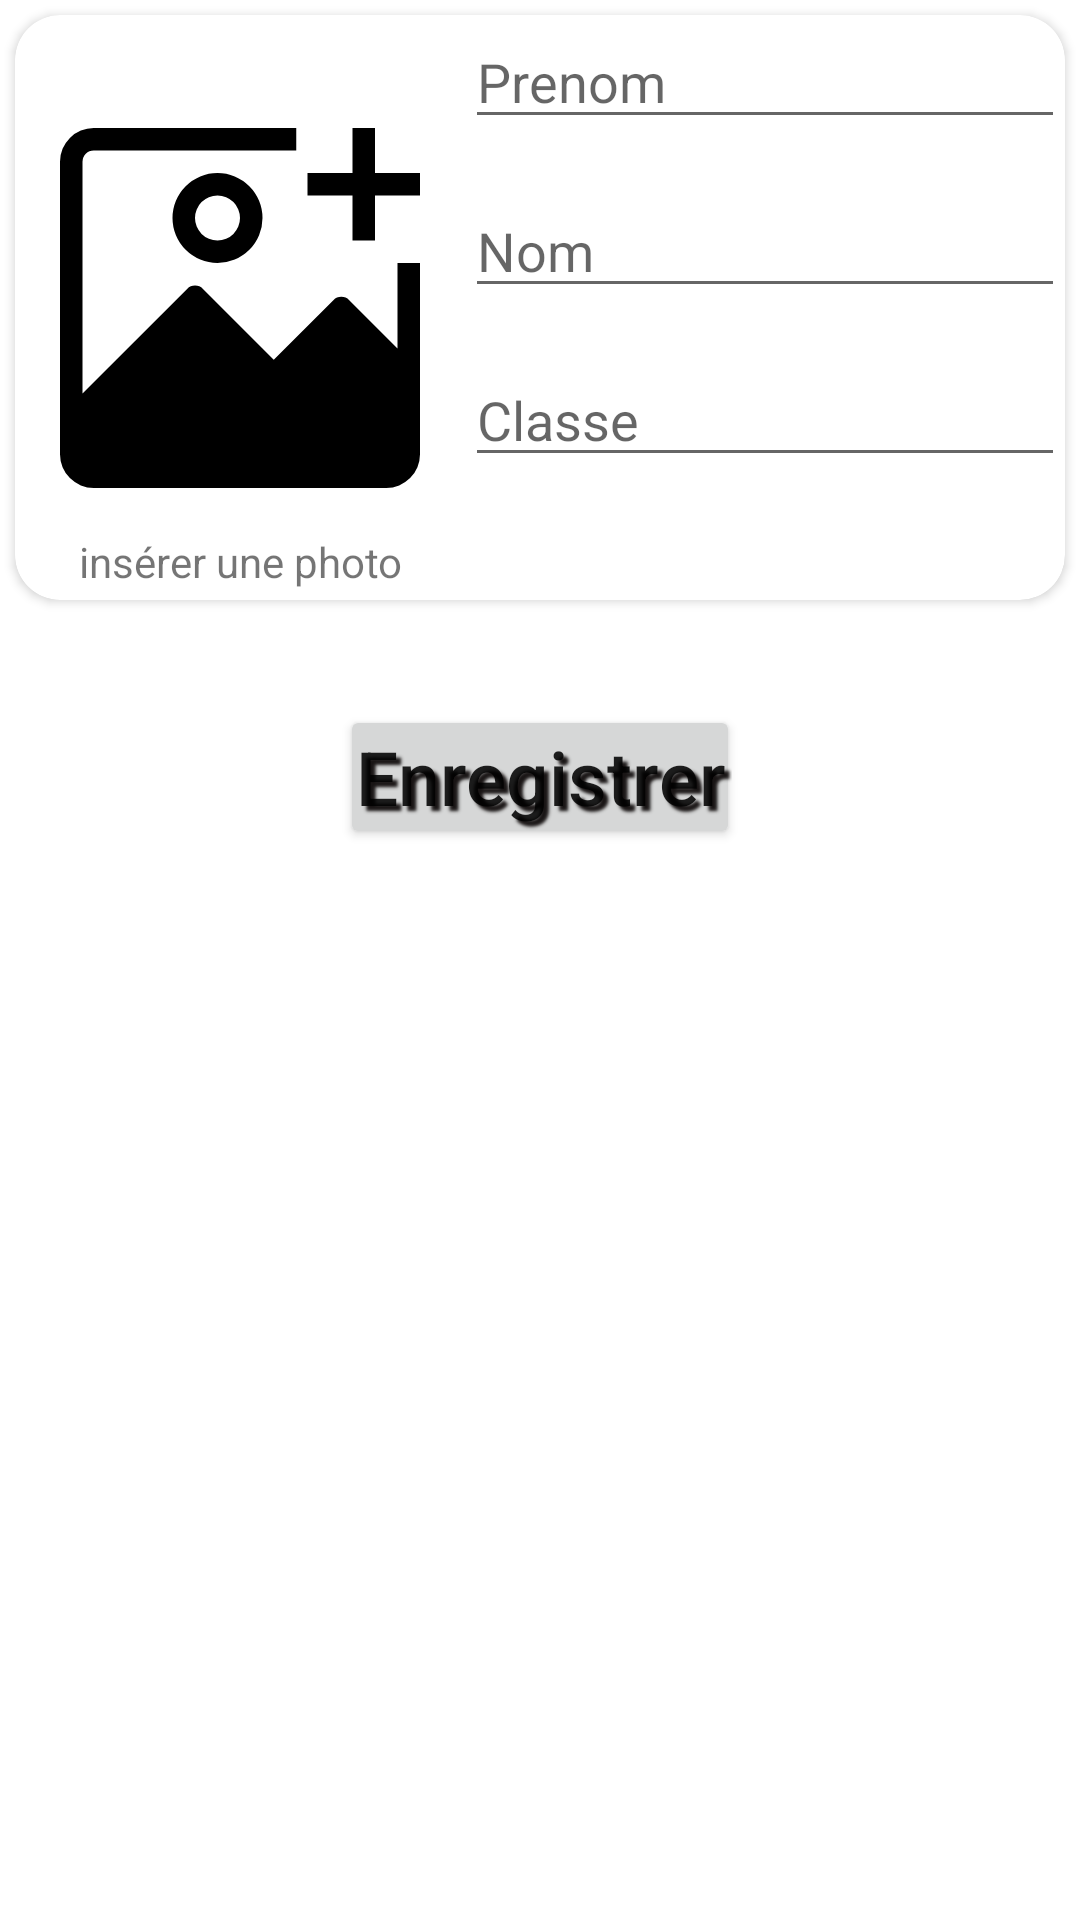

Android layout source for this screen:
<!-- AndroidManifest.xml: application theme Theme.DIC2App -->
<!-- res/layout/activity_new_eleve.xml -->
<?xml version="1.0" encoding="utf-8"?>
<LinearLayout
    xmlns:android="http://schemas.android.com/apk/res/android"
    xmlns:app="http://schemas.android.com/apk/res-auto"
    android:layout_width="match_parent"
    android:layout_height="match_parent"
    android:orientation="vertical">
    <androidx.cardview.widget.CardView
        android:layout_width="match_parent"
        android:layout_height="195dp"
        android:layout_margin="5dp"
        android:elevation="50dp"
        app:cardCornerRadius="15dp">

        <androidx.constraintlayout.widget.ConstraintLayout
            android:layout_width="match_parent"
            android:layout_height="match_parent">

            <ImageView
                android:id="@+id/idAvatar"
                android:layout_width="150dp"
                android:layout_height="150dp"
                android:contentDescription="@string/image_profile"
                android:padding="15dp"
                android:src="@drawable/add_photo"
                app:layout_constraintBottom_toBottomOf="parent"
                app:layout_constraintStart_toStartOf="parent"
                app:layout_constraintTop_toTopOf="parent" />
            <TextView
                android:id="@+id/idDesc"
                android:layout_width="150dp"
                android:layout_height="wrap_content"
                android:paddingBottom="2dp"
                android:text="@string/photo"
                android:textAlignment="center"
                app:layout_constraintTop_toBottomOf="@+id/idAvatar"
                app:layout_constraintStart_toStartOf="parent"/>
            <LinearLayout
                android:layout_width="0dp"
                android:layout_height="match_parent"
                android:orientation="vertical"
                app:layout_constraintStart_toEndOf="@id/idAvatar"
                app:layout_constraintTop_toTopOf="parent"
                app:layout_constraintEnd_toEndOf="parent">


                
                <EditText
                    android:id="@+id/idEdtElevePrenom"
                    android:layout_width="match_parent"
                    android:layout_height="wrap_content"
                    android:layout_marginBottom="15dp"
                    android:hint="@string/prenom"
                    android:inputType="textPersonName" />

                
                <EditText
                    android:id="@+id/idEdtEleveNom"
                    android:layout_width="match_parent"
                    android:layout_height="wrap_content"
                    android:layout_marginBottom="15dp"
                    android:hint="@string/nom"
                    android:inputType="textPersonName" />

                
                <EditText
                    android:id="@+id/idEdtEleveClasse"
                    android:layout_width="match_parent"
                    android:layout_height="wrap_content"
                    android:layout_marginBottom="15dp"
                    android:hint="@string/classe"
                    android:inputType="text" />

                



            </LinearLayout>
        </androidx.constraintlayout.widget.ConstraintLayout>
    </androidx.cardview.widget.CardView>

    <LinearLayout
        android:layout_width="match_parent"
        android:layout_height="wrap_content"
        android:gravity="center">

        <Button
            android:id="@+id/idBtnSaveEleve"
            android:layout_width="wrap_content"
            android:layout_height="wrap_content"
            android:layout_margin="30dp"
            android:gravity="center"
            android:padding="5dp"
            android:shadowColor="#191515"
            android:shadowDx="5"
            android:shadowDy="5"
            android:shadowRadius="2"
            android:text="@string/enregistrer"
            android:textAllCaps="false"
            android:textSize="25sp"
            app:icon="@drawable/ic_save_icon"
            app:iconPadding="10dp"
            app:iconTint="#BCE40C" />
    </LinearLayout>

</LinearLayout>
<!-- resources referenced by this layout -->
<resources>
  <!-- drawable add_photo (drawable) -->
  <vector xmlns:android="http://schemas.android.com/apk/res/android"
      android:width="32dp"
      android:height="32dp"
      android:viewportWidth="32"
      android:viewportHeight="32">
    <path
        android:fillColor="#FF000000"
        android:pathData="M30,19.59l-4.29,-4.29a1,1 0,0 0,-1.41 0L19,20.59l-6.29,-6.29a1,1 0,0 0,-1.41 0L2,23.59V3A1,1 0,0 1,3 2H21V0H3A3,3 0,0 0,0 3V29a3,3 0,0 0,3 3H29a3,3 0,0 0,3 -3V12H30Z"/>
    <path
        android:fillColor="#FF000000"
        android:pathData="M10,8a4,4 0,1 0,4 -4A4,4 0,0 0,10 8ZM16,8a2,2 0,1 1,-2 -2A2,2 0,0 1,16 8Z"/>
    <path
        android:fillColor="#FF000000"
        android:pathData="M28,4l0,-4l-2,0l0,4l-4,0l0,2l4,0l0,4l2,0l0,-4l4,0l0,-2l-4,0z"/>
  </vector>
  <!-- drawable ic_save_icon (drawable) -->
  <vector android:height="24dp" android:viewportHeight="2048"
      android:viewportWidth="2048" android:width="24dp" xmlns:android="http://schemas.android.com/apk/res/android">
      <path android:fillColor="#212121" android:fillType="nonZero" android:pathData="M280,256l1176,0c6.68,0 12.72,2.73 17.07,7.13l311.9,311.9 0,-0c4.69,4.69 7.03,10.83 7.03,16.97l0,0 0,1176c0,13.25 -10.75,24 -24,24l-1488,0c-13.25,0 -24,-10.75 -24,-24l0,-1488c0,-13.25 10.75,-24 24,-24zM1446.06,304l-1142.06,0 0,1440 1440,0 0,-1142.06 -297.94,-297.94z"/>
      <path android:fillColor="#212121" android:fillType="nonZero" android:pathData="M643.04,256l761.92,0c13.25,0 24,10.75 24,24l0,328c0,13.25 -10.75,24 -24,24l-761.92,0c-13.25,0 -24,-10.75 -24,-24l0,-328c0,-13.25 10.75,-24 24,-24zM1380.96,304l-713.92,0 0,280 713.92,0 0,-280z"/>
      <path android:fillColor="#212121" android:fillType="nonZero" android:pathData="M545.43,904l957.13,0c13.25,0 24,10.75 24,24l0,840c0,13.25 -10.75,24 -24,24l-957.13,0c-13.25,0 -24,-10.75 -24,-24l0,-840c0,-13.25 10.75,-24 24,-24zM1478.57,952l-909.13,0 0,792 909.13,0 0,-792z"/>
      <path android:fillColor="#66BB6A" android:fillType="nonZero" android:pathData="M704,1148l640,0l0,-48l-640,0z"/>
      <path android:fillColor="#66BB6A" android:fillType="nonZero" android:pathData="M704,1372l640,0l0,-48l-640,0z"/>
      <path android:fillColor="#66BB6A" android:fillType="nonZero" android:pathData="M704,1596l640,0l0,-48l-640,0z"/>
      <path android:fillColor="#212121" android:fillType="nonZero" android:pathData="M1240,280c0,-13.25 -10.75,-24 -24,-24 -13.25,0 -24,10.75 -24,24l0,328c0,13.25 10.75,24 24,24 13.25,0 24,-10.75 24,-24l0,-328zM1032,608c0,13.25 10.75,24 24,24 13.25,0 24,-10.75 24,-24l0,-328c0,-13.25 -10.75,-24 -24,-24 -13.25,0 -24,10.75 -24,24l0,328z"/>
  </vector>
  <string name="classe">Classe</string>
  <string name="enregistrer">Enregistrer</string>
  <string name="image_profile">Image profile</string>
  <string name="nom">Nom</string>
  <string name="photo">insérer une photo</string>
  <string name="prenom">Prenom</string>
  <style name="Theme.DIC2App" parent="Theme.MaterialComponents.DayNight.DarkActionBar">
          
          <item name="colorPrimary">@color/purple_500</item>
          <item name="colorPrimaryVariant">@color/purple_700</item>
          <item name="colorOnPrimary">@color/white</item>
          
          <item name="colorSecondary">@color/teal_200</item>
          <item name="colorSecondaryVariant">@color/teal_700</item>
          <item name="colorOnSecondary">@color/black</item>
          
          <item name="android:statusBarColor" tools:targetApi="l">?attr/colorPrimaryVariant</item>
          
      </style>
  <color name="purple_500">#FF6200EE</color>
  <color name="purple_700">#FF3700B3</color>
  <color name="white">#FFFFFFFF</color>
  <color name="teal_200">#FF03DAC5</color>
  <color name="teal_700">#FF018786</color>
  <color name="black">#FF000000</color>
</resources>
